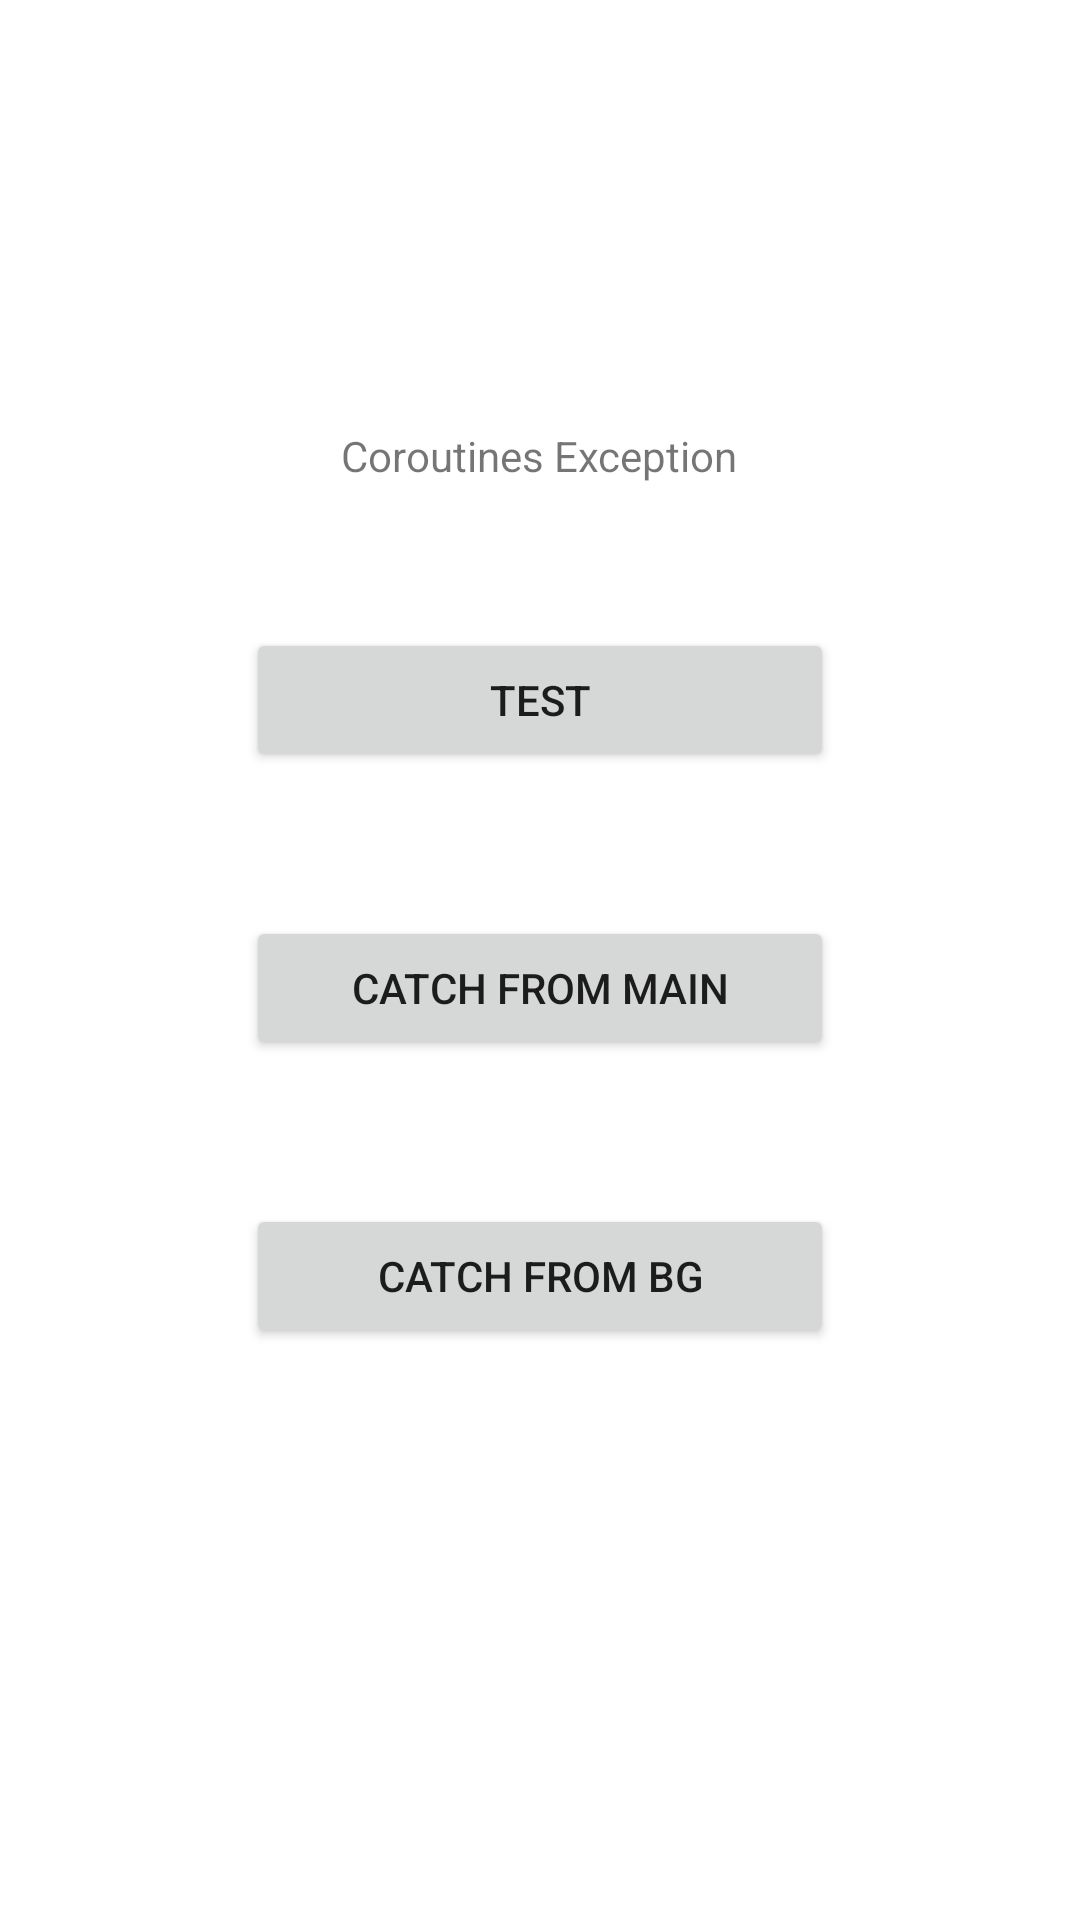

Produce the Android XML layout that renders to this screen, including the resource entries it uses.
<!-- AndroidManifest.xml: application theme Theme.CoroutinesException -->
<!-- res/layout/activity_main.xml -->
<?xml version="1.0" encoding="utf-8"?>
<LinearLayout
    xmlns:android="http://schemas.android.com/apk/res/android"
    xmlns:app="http://schemas.android.com/apk/res-auto"
    xmlns:tools="http://schemas.android.com/tools"
    android:layout_width="match_parent"
    android:layout_height="match_parent"
    android:orientation="vertical"
    android:gravity="center"
    tools:context=".MainActivity">

    <TextView
        android:layout_width="wrap_content"
        android:layout_height="wrap_content"
        android:text="Coroutines Exception"
        android:layout_marginBottom="48dp" />

    <Button
        android:id="@+id/test_button"
        android:layout_width="196dp"
        android:layout_height="wrap_content"
        android:text="TEST"
        android:layout_marginBottom="48dp" />

    <Button
        android:id="@+id/main_button"
        android:layout_width="196dp"
        android:layout_height="wrap_content"
        android:text="CATCH FROM MAIN"
        android:layout_marginBottom="48dp" />

    <Button
        android:id="@+id/bg_button"
        android:layout_width="196dp"
        android:layout_height="wrap_content"
        android:text="CATCH FROM BG"
        android:layout_marginBottom="48dp" />

</LinearLayout>
<!-- resources referenced by this layout -->
<resources>
  <style name="Theme.CoroutinesException" parent="Theme.MaterialComponents.DayNight.DarkActionBar">
          
          <item name="colorPrimary">@color/purple_500</item>
          <item name="colorPrimaryVariant">@color/purple_700</item>
          <item name="colorOnPrimary">@color/white</item>
          
          <item name="colorSecondary">@color/teal_200</item>
          <item name="colorSecondaryVariant">@color/teal_700</item>
          <item name="colorOnSecondary">@color/black</item>
          
          <item name="android:statusBarColor" tools:targetApi="l">?attr/colorPrimaryVariant</item>
          
      </style>
  <!-- not gathered from this repository: default colours our renderer supplied (Android Studio template values) -->
  <color name="purple_500">#FF6200EE</color>
  <color name="purple_700">#FF3700B3</color>
  <color name="teal_200">#FF03DAC5</color>
  <color name="teal_700">#FF018786</color>
  <color name="black">#FF000000</color>
  <color name="white">#FFFFFFFF</color>
</resources>
